Labelled photos from "perovskite_tandem", an image-classification folder in jyotibrahmanandy/solar-cell-quality-control. The possible labels are: defect halide segregation, defect layer delamination, defect phase degradation, defect pinhole, functional.

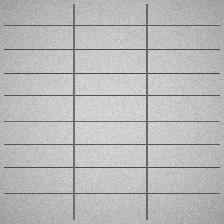
Label: functional

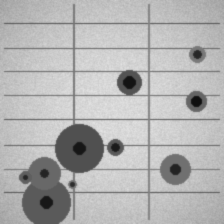
Label: defect pinhole

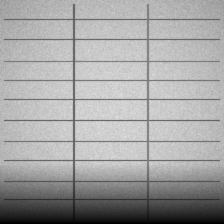
Label: defect phase degradation

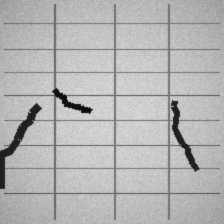
Label: defect layer delamination

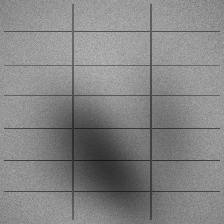
Label: defect halide segregation

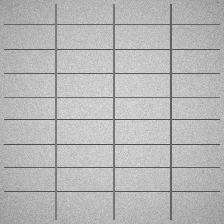
Label: functional
